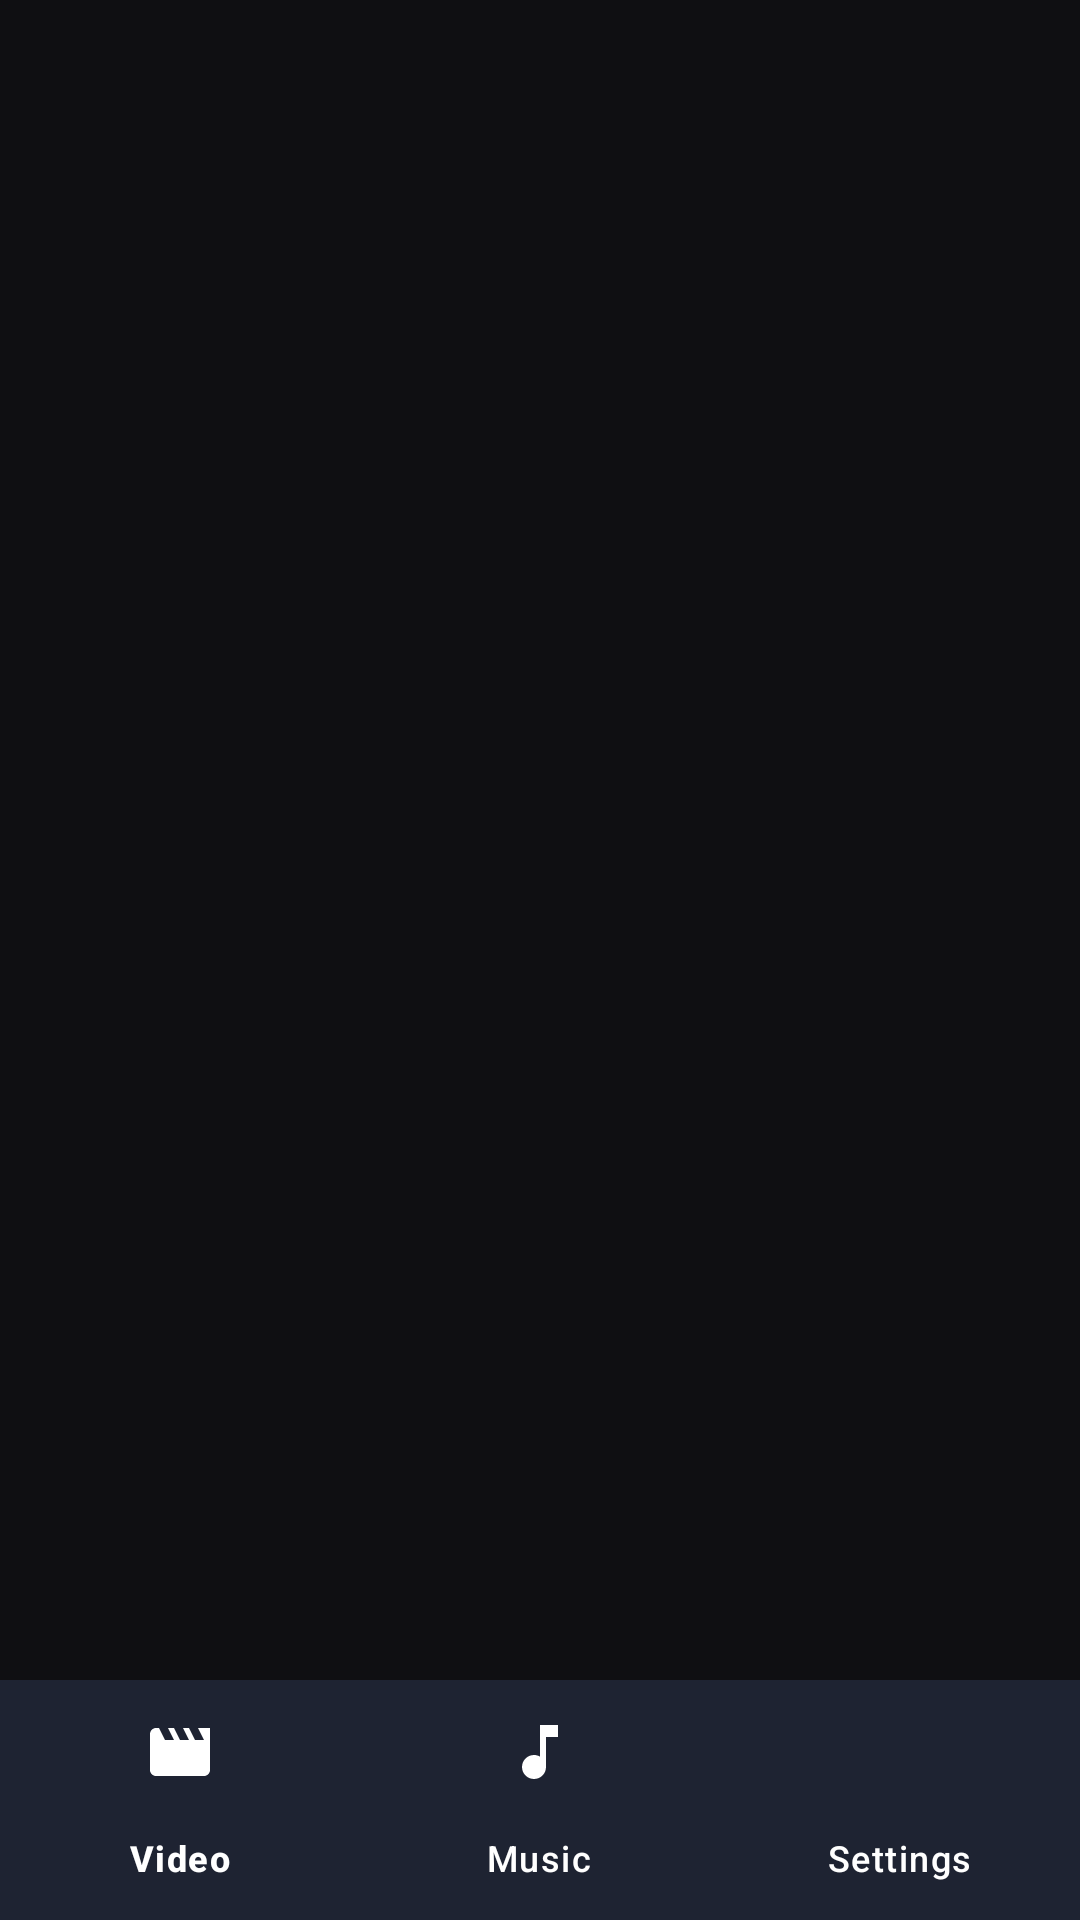

The Android layout XML behind this screen, and the referenced resources:
<!-- AndroidManifest.xml: application theme Theme.OpenMedia -->
<!-- res/layout/activity_main.xml -->
<?xml version="1.0" encoding="utf-8"?>
<LinearLayout xmlns:android="http://schemas.android.com/apk/res/android"
    xmlns:app="http://schemas.android.com/apk/res-auto"
    android:layout_width="match_parent"
    android:layout_height="match_parent"
    android:background="@color/bg"
    android:orientation="vertical">

    <FrameLayout
        android:id="@+id/container"
        android:layout_width="match_parent"
        android:layout_height="0dp"
        android:layout_weight="1" />

    <com.google.android.material.bottomnavigation.BottomNavigationView
        android:id="@+id/nav"
        android:layout_width="match_parent"
        android:layout_height="wrap_content"
        android:background="@color/surface"
        app:itemIconTint="@color/text"
        app:itemTextColor="@color/text"
        app:menu="@menu/bottom_nav" />
</LinearLayout>
<!-- resources referenced by this layout -->
<resources>
  <color name="bg">#0F0F12</color>
  <color name="surface">#1A1A20</color>
  <color name="text">#FFFFFF</color>
  <style name="Theme.OpenMedia" parent="Theme.Material3.Dark.NoActionBar">
          <item name="colorPrimary">@color/accent</item>
          <item name="colorSurface">@color/surface</item>
          <item name="colorOnSurface">@color/text</item>
          <item name="android:colorBackground">@color/bg</item>
          <item name="android:windowBackground">@color/bg</item>
          <item name="android:statusBarColor">@color/bg</item>
          <item name="android:navigationBarColor">@color/surface</item>
      </style>
  <color name="accent">#4C8DFF</color>
</resources>
